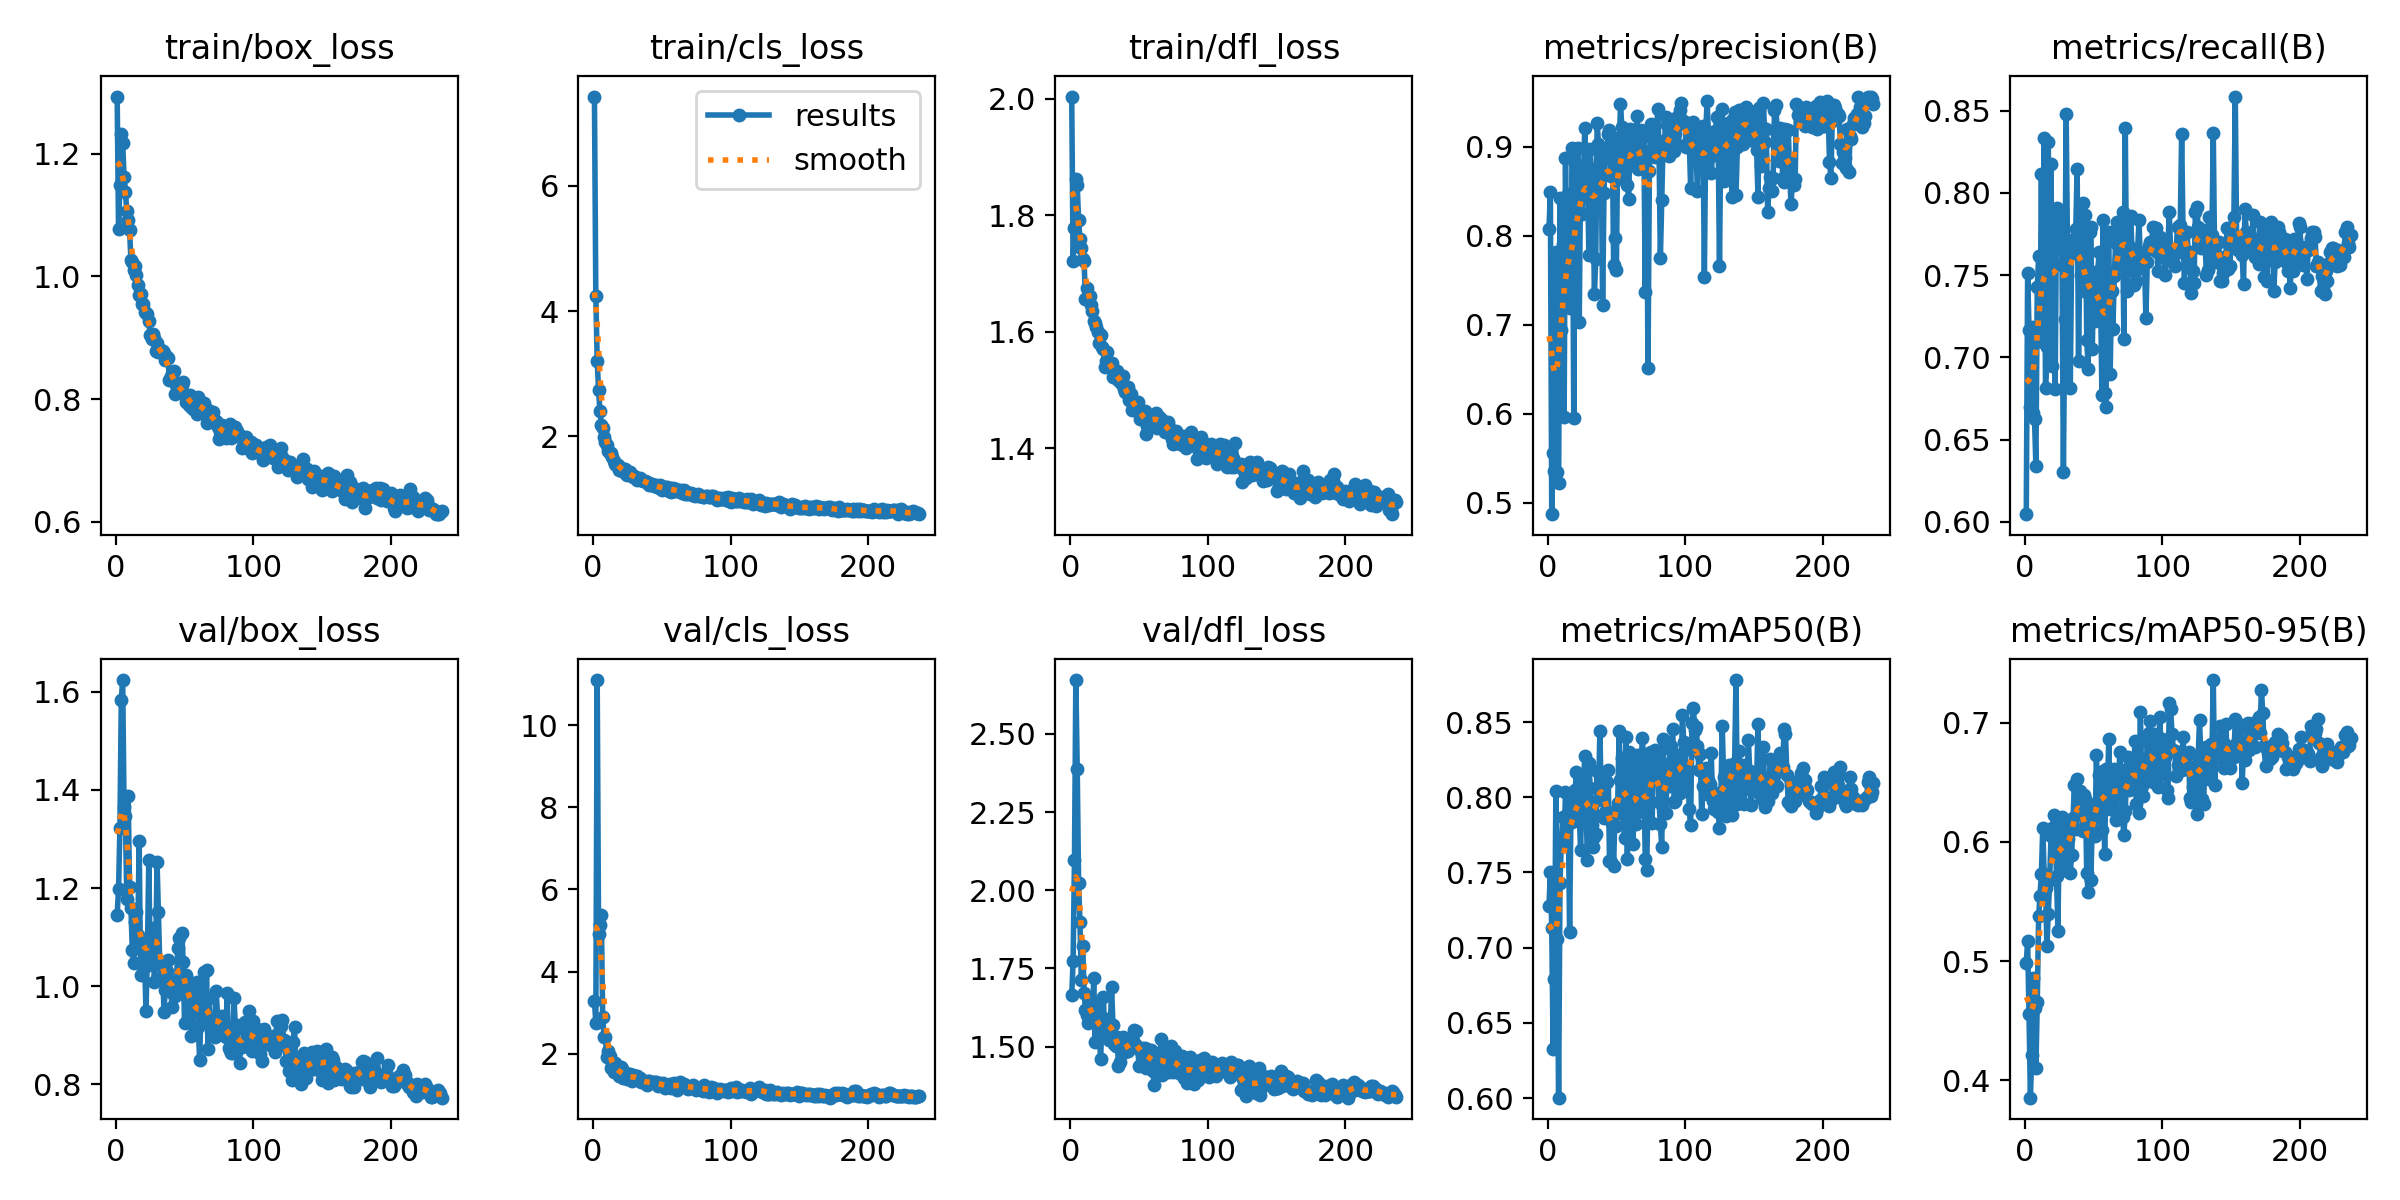

The file beside this chart, header and first rows:
epoch, time, train/box_loss, train/cls_loss, train/dfl_loss, metrics/precision(B), metrics/recall(B), metrics/mAP50(B), metrics/mAP50-95(B), val/box_loss, val/cls_loss, val/dfl_loss, lr/pg0, lr/pg1, lr/pg2
1, 45.27, 1.293, 7.423, 2.004, 0.8077, 0.6047, 0.7279, 0.4988, 1.146, 3.294, 1.664, 0.003292, 0.003292, 0.003292
2, 77.66, 1.076, 4.244, 1.721, 0.8493, 0.7514, 0.7505, 0.5169, 1.198, 2.761, 1.773, 0.006626, 0.006626, 0.006626
3, 109.7, 1.149, 3.208, 1.778, 0.4873, 0.7169, 0.7132, 0.4555, 1.322, 11.09, 2.095, 0.009959, 0.009959, 0.009959
4, 141.7, 1.231, 2.738, 1.862, 0.5565, 0.6699, 0.6329, 0.3855, 1.584, 4.912, 2.672, 0.01, 0.01, 0.01
5, 173.8, 1.218, 2.411, 1.851, 0.5355, 0.7184, 0.6792, 0.4214, 1.624, 5.144, 2.387, 0.01, 0.01, 0.01
6, 205.6, 1.162, 2.19, 1.792, 0.7812, 0.6661, 0.8044, 0.4861, 1.366, 5.367, 2.023, 0.01, 0.01, 0.01
7, 237.8, 1.137, 2.138, 1.76, 0.5348, 0.6625, 0.706, 0.4604, 1.346, 2.894, 1.897, 0.01, 0.01, 0.01
8, 270.9, 1.107, 1.986, 1.744, 0.5221, 0.6342, 0.6003, 0.41, 1.177, 2.416, 1.712, 0.01, 0.01, 0.01
9, 302.3, 1.092, 1.918, 1.726, 0.8418, 0.7427, 0.7431, 0.4658, 1.388, 2.4, 1.821, 0.01, 0.01, 0.01
10, 333.6, 1.076, 1.872, 1.721, 0.6943, 0.7613, 0.7717, 0.5376, 1.203, 1.932, 1.671, 0.01, 0.01, 0.01
11, 365.1, 1.027, 1.776, 1.657, 0.7908, 0.7102, 0.7869, 0.555, 1.16, 2.066, 1.617, 0.01, 0.01, 0.01
12, 397, 1.023, 1.73, 1.675, 0.5961, 0.8114, 0.7677, 0.5733, 1.074, 1.942, 1.6, 0.01, 0.01, 0.01
13, 428.4, 1.01, 1.732, 1.659, 0.8874, 0.7091, 0.8038, 0.6119, 1.046, 1.656, 1.575, 0.01, 0.01, 0.01
14, 459.3, 1.016, 1.665, 1.662, 0.737, 0.8335, 0.7872, 0.5735, 1.132, 1.71, 1.589, 0.01, 0.01, 0.01
15, 487.2, 1.002, 1.61, 1.646, 0.8472, 0.6816, 0.7894, 0.5615, 1.151, 1.556, 1.64, 0.01, 0.01, 0.01
16, 516.6, 0.9866, 1.561, 1.636, 0.7191, 0.7062, 0.7103, 0.5125, 1.105, 1.766, 1.583, 0.01, 0.01, 0.01
17, 545, 0.9694, 1.552, 1.618, 0.7441, 0.8311, 0.7927, 0.5397, 1.296, 1.579, 1.72, 0.01, 0.01, 0.01
18, 573, 0.9706, 1.552, 1.615, 0.8984, 0.706, 0.7835, 0.5678, 1.023, 1.586, 1.513, 0.01, 0.01, 0.01
19, 601.1, 0.9549, 1.466, 1.608, 0.5957, 0.8175, 0.7982, 0.6048, 1.088, 1.473, 1.641, 0.01, 0.01, 0.01
20, 629, 0.955, 1.492, 1.6, 0.8817, 0.695, 0.8051, 0.6119, 1.073, 1.68, 1.57, 0.01, 0.01, 0.01
21, 656.7, 0.9427, 1.453, 1.58, 0.8672, 0.7726, 0.8167, 0.6225, 1.039, 1.625, 1.546, 0.01, 0.01, 0.01
22, 684.6, 0.9402, 1.479, 1.595, 0.8982, 0.6807, 0.787, 0.6103, 0.95, 1.425, 1.459, 0.01, 0.01, 0.01
23, 712.1, 0.9382, 1.488, 1.574, 0.703, 0.7911, 0.788, 0.571, 1.072, 1.429, 1.578, 0.01, 0.01, 0.01
24, 739.9, 0.9267, 1.397, 1.57, 0.8752, 0.7789, 0.7651, 0.5255, 1.258, 1.525, 1.66, 0.009999, 0.009999, 0.009999
25, 767.7, 0.905, 1.393, 1.539, 0.8239, 0.7702, 0.8115, 0.6076, 1.046, 1.387, 1.535, 0.009999, 0.009999, 0.009999
26, 795.4, 0.8985, 1.418, 1.549, 0.862, 0.7876, 0.8064, 0.6011, 1.049, 1.428, 1.545, 0.009999, 0.009999, 0.009999
27, 823.7, 0.9061, 1.426, 1.566, 0.9204, 0.7561, 0.8275, 0.6208, 1.118, 1.508, 1.588, 0.009999, 0.009999, 0.009999
28, 851.9, 0.8992, 1.393, 1.547, 0.851, 0.6306, 0.7897, 0.6157, 1.009, 1.345, 1.521, 0.009999, 0.009999, 0.009999
29, 880.6, 0.8783, 1.355, 1.543, 0.8718, 0.7231, 0.7583, 0.5762, 1.058, 1.48, 1.552, 0.009999, 0.009999, 0.009999
30, 908.2, 0.8914, 1.369, 1.546, 0.7781, 0.8479, 0.8228, 0.5851, 1.253, 1.447, 1.69, 0.009999, 0.009999, 0.009999
31, 935.7, 0.8763, 1.337, 1.521, 0.8972, 0.7643, 0.8063, 0.6026, 1.151, 1.459, 1.568, 0.009999, 0.009999, 0.009999
32, 963.5, 0.8778, 1.313, 1.525, 0.8637, 0.7681, 0.7817, 0.6107, 1.044, 1.474, 1.509, 0.009999, 0.009999, 0.009999
33, 992.1, 0.8802, 1.319, 1.526, 0.8751, 0.6812, 0.7673, 0.5742, 1.017, 1.402, 1.5, 0.009999, 0.009999, 0.009999
34, 1021, 0.8792, 1.33, 1.533, 0.7344, 0.7635, 0.7738, 0.5892, 1.049, 1.416, 1.53, 0.009999, 0.009999, 0.009999
35, 1049, 0.8755, 1.299, 1.517, 0.7735, 0.7705, 0.7757, 0.62, 0.9478, 1.322, 1.436, 0.009999, 0.009999, 0.009999
36, 1077, 0.8642, 1.29, 1.519, 0.9267, 0.7717, 0.8178, 0.6476, 0.992, 1.34, 1.45, 0.009999, 0.009999, 0.009999
37, 1107, 0.8694, 1.288, 1.511, 0.9031, 0.778, 0.7984, 0.6107, 1.031, 1.318, 1.506, 0.009999, 0.009999, 0.009999
38, 1136, 0.8663, 1.282, 1.524, 0.8948, 0.8148, 0.8438, 0.6532, 1.054, 1.298, 1.53, 0.009999, 0.009999, 0.009999
39, 1164, 0.8308, 1.268, 1.502, 0.8846, 0.6979, 0.8007, 0.6347, 1.011, 1.244, 1.494, 0.009999, 0.009999, 0.009999
40, 1193, 0.8377, 1.263, 1.496, 0.7222, 0.7643, 0.815, 0.6427, 0.9877, 1.337, 1.481, 0.009999, 0.009999, 0.009999
41, 1222, 0.8397, 1.218, 1.494, 0.8476, 0.7502, 0.7865, 0.6273, 0.9581, 1.341, 1.496, 0.009998, 0.009998, 0.009998
42, 1251, 0.8456, 1.243, 1.505, 0.8965, 0.7938, 0.7905, 0.6094, 1.002, 1.318, 1.486, 0.009998, 0.009998, 0.009998
43, 1280, 0.8086, 1.237, 1.483, 0.8925, 0.7402, 0.8104, 0.6396, 0.979, 1.307, 1.509, 0.009998, 0.009998, 0.009998
44, 1308, 0.8237, 1.206, 1.493, 0.9146, 0.7865, 0.8183, 0.6356, 0.9872, 1.281, 1.504, 0.009998, 0.009998, 0.009998
45, 1337, 0.8202, 1.203, 1.466, 0.9183, 0.7108, 0.7579, 0.5736, 1.078, 1.322, 1.52, 0.009998, 0.009998, 0.009998
46, 1365, 0.8168, 1.22, 1.471, 0.8666, 0.693, 0.757, 0.5582, 1.098, 1.312, 1.554, 0.009998, 0.009998, 0.009998
47, 1393, 0.8126, 1.198, 1.469, 0.9108, 0.7764, 0.7832, 0.6277, 1.012, 1.229, 1.507, 0.009998, 0.009998, 0.009998
48, 1421, 0.823, 1.182, 1.478, 0.7676, 0.7794, 0.7543, 0.5682, 1.109, 1.272, 1.551, 0.009998, 0.009998, 0.009998
49, 1449, 0.8284, 1.22, 1.479, 0.7972, 0.7048, 0.7911, 0.6172, 1.05, 1.294, 1.495, 0.009998, 0.009998, 0.009998
50, 1477, 0.8075, 1.142, 1.464, 0.7616, 0.7492, 0.7806, 0.6225, 0.925, 1.249, 1.437, 0.009998, 0.009998, 0.009998
51, 1504, 0.7953, 1.17, 1.45, 0.9081, 0.7221, 0.7965, 0.6051, 1.023, 1.287, 1.488, 0.009998, 0.009998, 0.009998
52, 1532, 0.8061, 1.195, 1.457, 0.8926, 0.7315, 0.844, 0.6725, 0.9771, 1.178, 1.495, 0.009997, 0.009997, 0.009997
53, 1561, 0.7905, 1.177, 1.452, 0.9473, 0.7523, 0.8118, 0.6342, 1.008, 1.206, 1.478, 0.009997, 0.009997, 0.009997
54, 1589, 0.8064, 1.189, 1.464, 0.9216, 0.7643, 0.826, 0.6561, 0.9846, 1.203, 1.496, 0.009997, 0.009997, 0.009997
55, 1616, 0.7879, 1.127, 1.425, 0.8632, 0.7402, 0.7888, 0.631, 0.8979, 1.245, 1.432, 0.009997, 0.009997, 0.009997
56, 1644, 0.7838, 1.172, 1.438, 0.9057, 0.6774, 0.7727, 0.6102, 0.9448, 1.272, 1.461, 0.009997, 0.009997, 0.009997
57, 1672, 0.7923, 1.121, 1.452, 0.9122, 0.7835, 0.8403, 0.6597, 0.9921, 1.168, 1.488, 0.009997, 0.009997, 0.009997
58, 1701, 0.7906, 1.182, 1.457, 0.8571, 0.6786, 0.7591, 0.5898, 0.9729, 1.249, 1.487, 0.009997, 0.009997, 0.009997
59, 1729, 0.7763, 1.132, 1.437, 0.8416, 0.6699, 0.8302, 0.6612, 1.009, 1.292, 1.49, 0.009997, 0.009997, 0.009997
60, 1756, 0.8041, 1.154, 1.453, 0.9203, 0.7741, 0.7838, 0.6416, 0.9156, 1.212, 1.421, 0.009997, 0.009997, 0.009997
... 177 more rows
